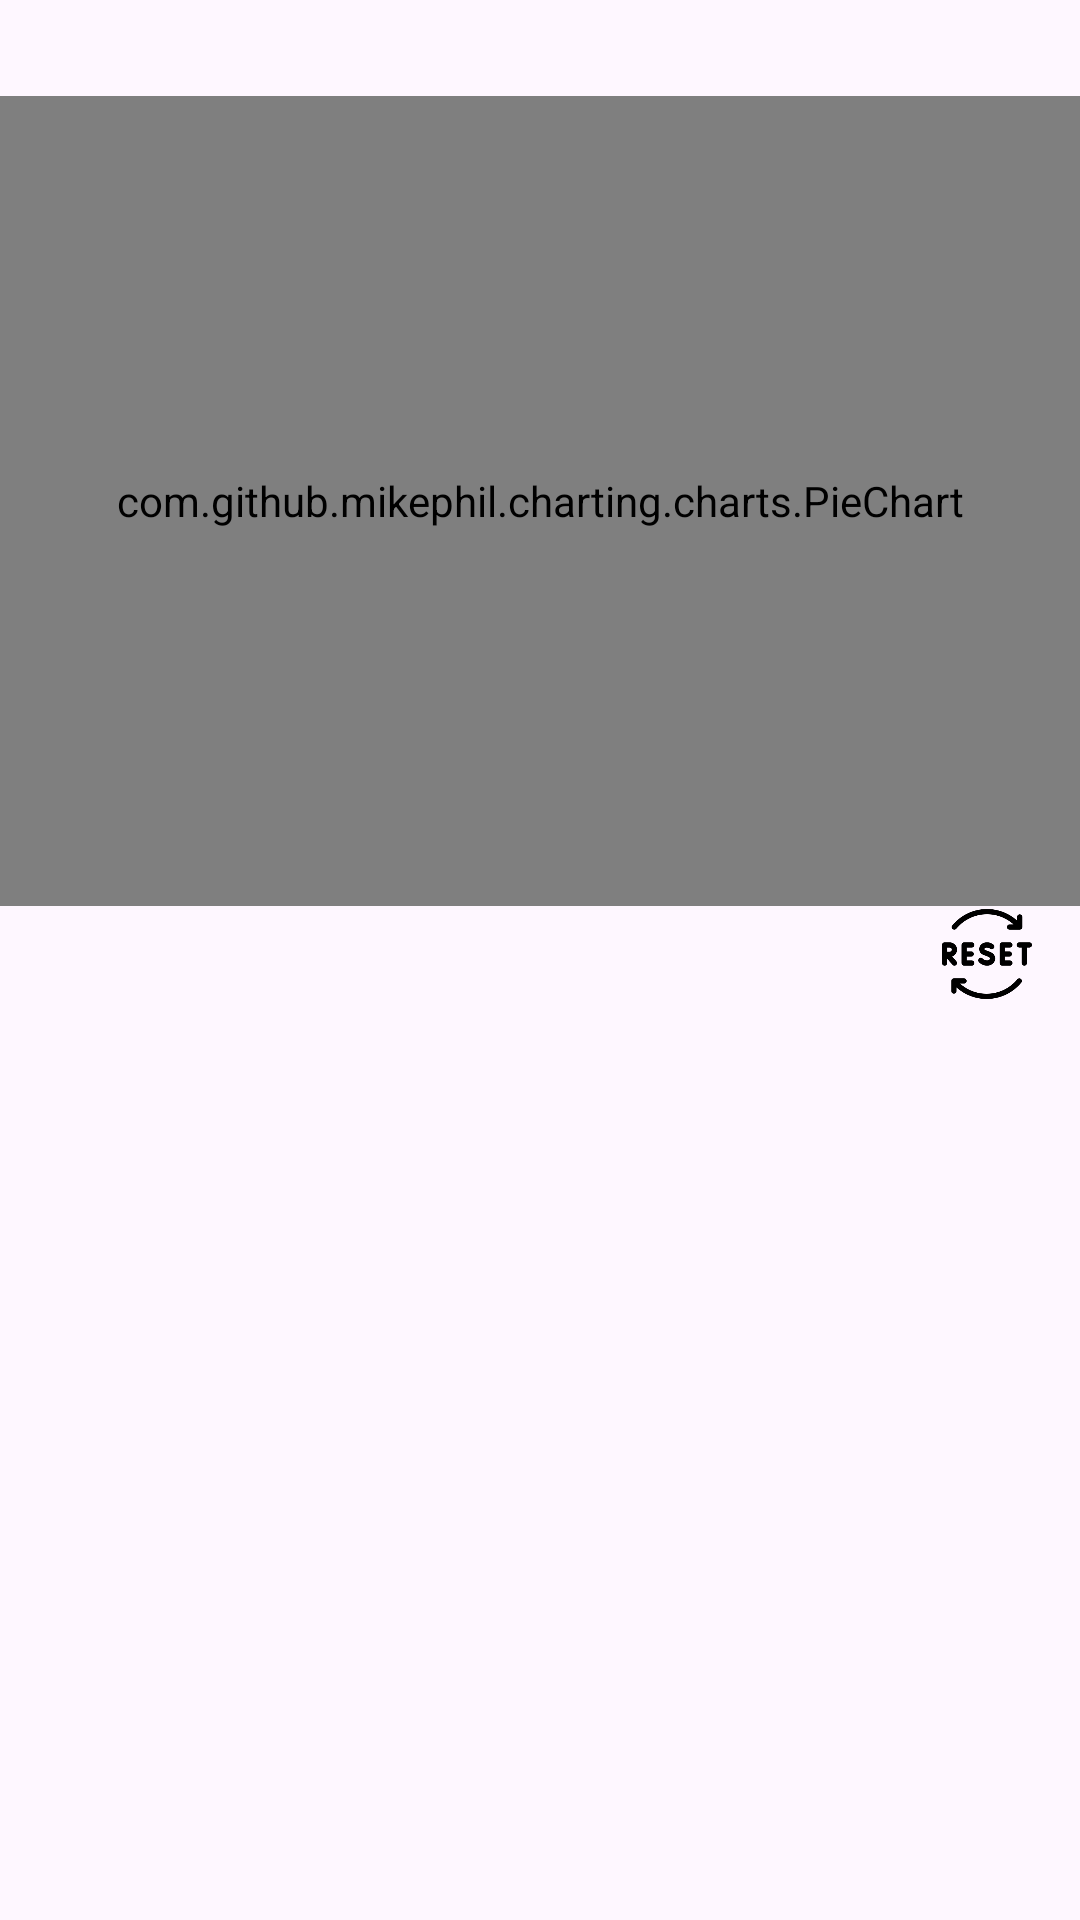

Produce the Android XML layout that renders to this screen, including the resource entries it uses.
<!-- AndroidManifest.xml: application theme Theme.Team_Project -->
<!-- res/layout/fragment_analysis.xml -->
<?xml version="1.0" encoding="utf-8"?>
<androidx.constraintlayout.widget.ConstraintLayout xmlns:android="http://schemas.android.com/apk/res/android"
    xmlns:app="http://schemas.android.com/apk/res-auto"
    xmlns:tools="http://schemas.android.com/tools"
    android:id="@+id/ConstraintLayout"
    android:layout_width="match_parent"
    android:layout_height="match_parent"
    tools:context=".AnalysisFragment">

    <com.github.mikephil.charting.charts.PieChart
        android:id="@+id/pie"
        android:layout_width="match_parent"
        android:layout_height="270dp"
        android:layout_marginTop="32dp"
        app:layout_constraintEnd_toEndOf="parent"
        app:layout_constraintStart_toStartOf="parent"
        app:layout_constraintTop_toTopOf="parent">

    </com.github.mikephil.charting.charts.PieChart>

    <androidx.recyclerview.widget.RecyclerView
        android:id="@+id/recent_restaurants"
        android:layout_width="match_parent"
        android:layout_height="0dp"
        android:layout_marginTop="32dp"
        app:layout_constraintBottom_toBottomOf="parent"
        app:layout_constraintEnd_toEndOf="parent"
        app:layout_constraintStart_toStartOf="parent"
        app:layout_constraintTop_toBottomOf="@+id/pie" />

    <ImageView
        android:id="@+id/reset_button"
        android:layout_width="wrap_content"
        android:layout_height="wrap_content"
        android:layout_marginEnd="16dp"
        android:src="@drawable/delete_button"
        app:layout_constraintBottom_toTopOf="@+id/recent_restaurants"
        app:layout_constraintEnd_toEndOf="parent"
        app:layout_constraintTop_toBottomOf="@+id/pie"
        app:layout_constraintVertical_bias="0.562" />

</androidx.constraintlayout.widget.ConstraintLayout>
<!-- resources referenced by this layout -->
<resources>
  <!-- drawable delete_button (drawable) -->
  <?xml version="1.0" encoding="utf-8"?>
  <layer-list xmlns:android="http://schemas.android.com/apk/res/android">
      <item
          android:drawable="@drawable/reset"
          android:width="30dp"
          android:height="30dp" />
  </layer-list>
  <style name="Theme.Team_Project" parent="Base.Theme.NavigationActivity" />
  <!-- drawable reset: png bitmap (drawable, 7425 bytes) -->
  <style name="Base.Theme.NavigationActivity" parent="Theme.Material3.DayNight">
          
          
      </style>
</resources>
